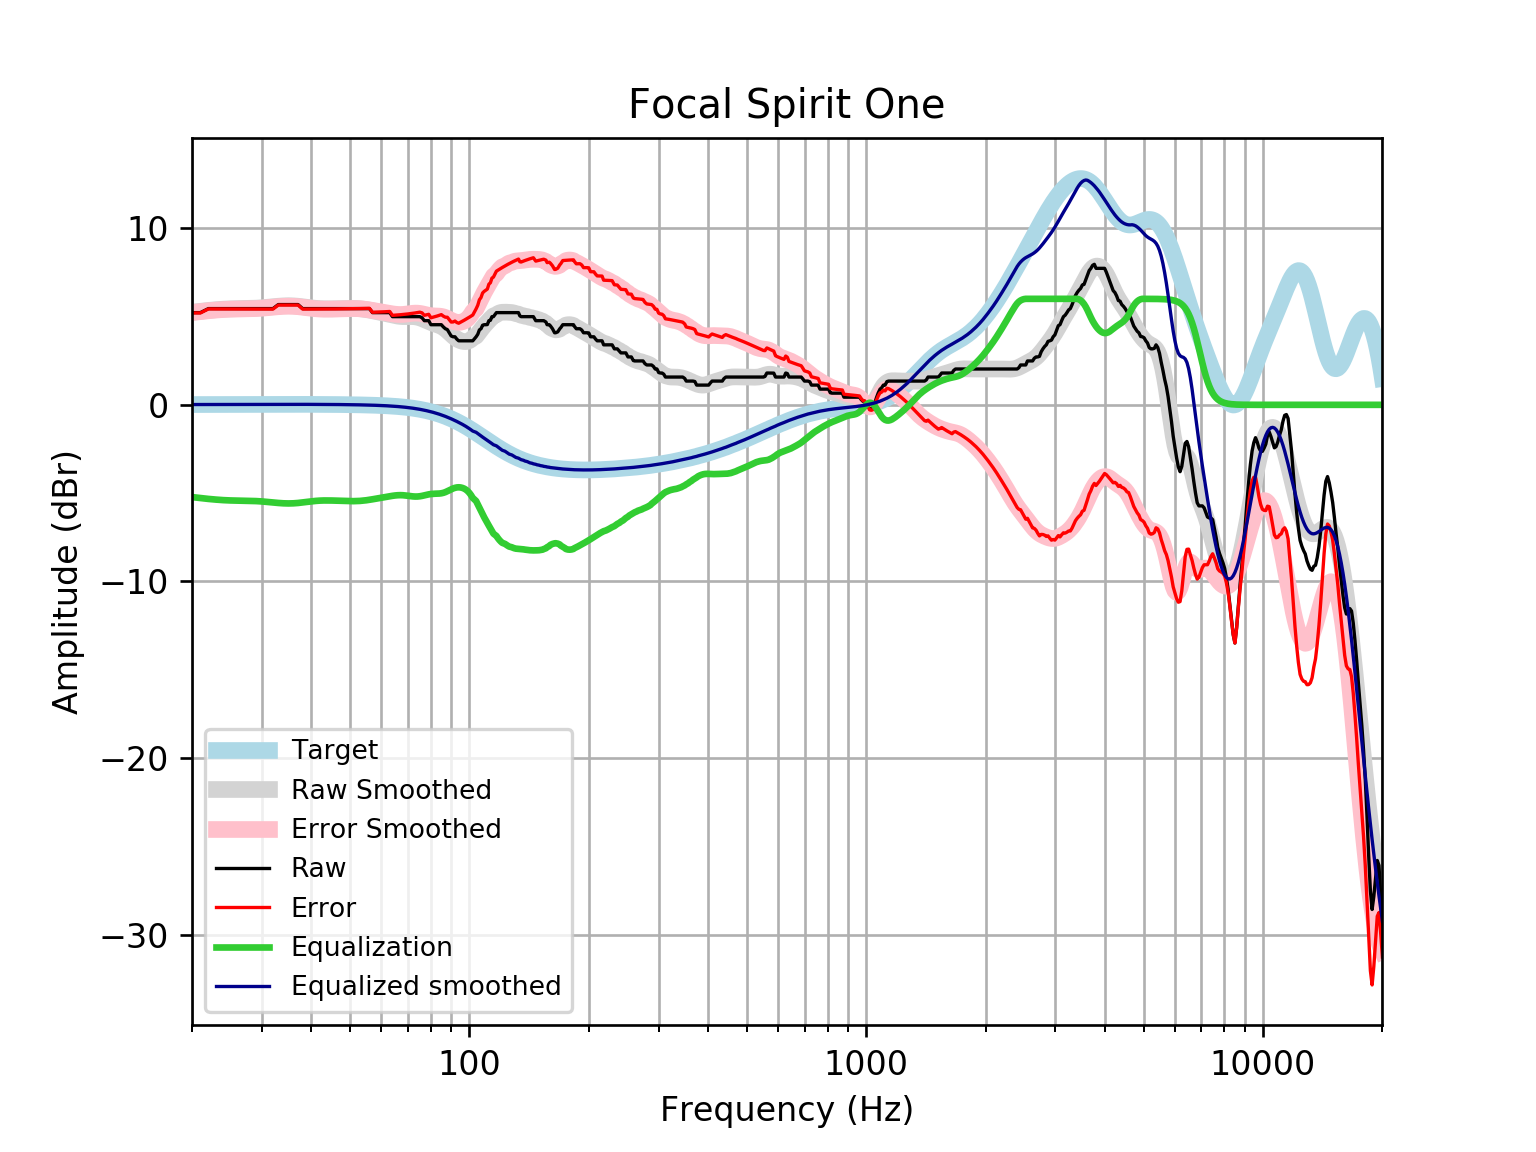

Data behind this chart, as committed beside it:
frequency, raw, error, smoothed, error_smoothed, equalization, equalized_raw, equalized_smoothed, target
20, 5.219, 5.203, 5.239, 5.222, -5.222, -0.002906, 0.01646, 0.01648
21, 5.219, 5.202, 5.296, 5.279, -5.279, -0.0592, 0.01765, 0.01765
22, 5.447, 5.429, 5.345, 5.326, -5.326, 0.1212, 0.01877, 0.01876
23, 5.447, 5.428, 5.385, 5.365, -5.365, 0.08242, 0.01984, 0.01983
24, 5.447, 5.427, 5.416, 5.395, -5.395, 0.05241, 0.02085, 0.02084
25, 5.447, 5.426, 5.434, 5.413, -5.413, 0.03473, 0.02181, 0.02179
26, 5.447, 5.425, 5.445, 5.423, -5.423, 0.02481, 0.02271, 0.02269
27, 5.447, 5.424, 5.452, 5.429, -5.429, 0.01871, 0.02355, 0.02353
28, 5.447, 5.423, 5.46, 5.436, -5.436, 0.01157, 0.02433, 0.02431
29, 5.447, 5.422, 5.474, 5.449, -5.449, -0.001279, 0.02504, 0.02502
30, 5.447, 5.422, 5.495, 5.469, -5.469, -0.02168, 0.02567, 0.02566
31, 5.447, 5.421, 5.523, 5.496, -5.496, -0.04888, 0.02623, 0.02622
32, 5.447, 5.421, 5.553, 5.527, -5.527, -0.07925, 0.02668, 0.02668
33, 5.675, 5.648, 5.582, 5.555, -5.555, 0.1206, 0.02704, 0.02704
34, 5.675, 5.648, 5.602, 5.575, -5.575, 0.1007, 0.02728, 0.02728
35, 5.675, 5.648, 5.609, 5.582, -5.582, 0.09323, 0.0274, 0.0274
36, 5.675, 5.648, 5.603, 5.575, -5.575, 0.1001, 0.02739, 0.02739
37, 5.675, 5.648, 5.583, 5.555, -5.555, 0.1199, 0.02723, 0.02723
38, 5.447, 5.42, 5.553, 5.527, -5.527, -0.07919, 0.02691, 0.02692
39, 5.447, 5.421, 5.521, 5.494, -5.494, -0.04673, 0.02643, 0.02644
40, 5.447, 5.422, 5.489, 5.463, -5.463, -0.0161, 0.02578, 0.02579
41, 5.447, 5.422, 5.464, 5.439, -5.439, 0.008524, 0.02495, 0.02496
42, 5.447, 5.423, 5.446, 5.422, -5.422, 0.02496, 0.02393, 0.02393
43, 5.447, 5.425, 5.437, 5.414, -5.414, 0.03309, 0.02272, 0.02272
44, 5.447, 5.426, 5.434, 5.413, -5.413, 0.03426, 0.0213, 0.0213
45, 5.447, 5.428, 5.437, 5.417, -5.417, 0.03055, 0.01968, 0.01967
46, 5.447, 5.43, 5.441, 5.423, -5.423, 0.02399, 0.01785, 0.01783
47, 5.447, 5.432, 5.447, 5.431, -5.431, 0.01619, 0.01579, 0.01577
48, 5.447, 5.434, 5.453, 5.439, -5.439, 0.008324, 0.0135, 0.01347
49, 5.447, 5.436, 5.457, 5.446, -5.446, 0.001416, 0.01097, 0.01094
50, 5.447, 5.439, 5.459, 5.451, -5.451, -0.00341, 0.008186, 0.008144
51, 5.447, 5.442, 5.457, 5.452, -5.452, -0.004793, 0.005126, 0.00508
52, 5.447, 5.446, 5.45, 5.449, -5.449, -0.001309, 0.001774, 0.001724
53, 5.447, 5.449, 5.437, 5.439, -5.439, 0.00815, -0.001894, -0.001946
54, 5.447, 5.453, 5.418, 5.423, -5.423, 0.02397, -0.005905, -0.005958
55, 5.447, 5.458, 5.392, 5.402, -5.402, 0.0456, -0.01029, -0.01034
56, 5.447, 5.462, 5.361, 5.376, -5.376, 0.0714, -0.01508, -0.01514
57, 5.219, 5.24, 5.327, 5.347, -5.347, -0.1275, -0.02033, -0.02038
58, 5.219, 5.246, 5.291, 5.317, -5.317, -0.09781, -0.02607, -0.02611
59, 5.219, 5.252, 5.255, 5.288, -5.288, -0.06824, -0.03234, -0.03238
60, 5.219, 5.259, 5.219, 5.259, -5.259, -0.03923, -0.03921, -0.03925
61, 5.219, 5.266, 5.183, 5.23, -5.23, -0.01073, -0.04672, -0.04675
62, 5.219, 5.274, 5.147, 5.202, -5.202, 0.01723, -0.05494, -0.05496
63, 5.219, 5.283, 5.111, 5.175, -5.175, 0.04412, -0.06392, -0.06393
64, 4.992, 5.065, 5.077, 5.151, -5.151, -0.1593, -0.07372, -0.07373
65, 4.992, 5.076, 5.047, 5.131, -5.131, -0.1394, -0.0844, -0.08441
66, 4.992, 5.088, 5.022, 5.118, -5.118, -0.1261, -0.09604, -0.09603
67, 4.992, 5.1, 5.004, 5.113, -5.113, -0.1215, -0.1087, -0.1087
68, 4.992, 5.114, 4.995, 5.118, -5.118, -0.126, -0.1224, -0.1224
69, 4.992, 5.129, 4.993, 5.13, -5.13, -0.1386, -0.1372, -0.1372
70, 4.992, 5.145, 4.995, 5.148, -5.148, -0.1565, -0.1533, -0.1533
71, 4.992, 5.162, 4.997, 5.167, -5.167, -0.1757, -0.1706, -0.1706
72, 4.992, 5.181, 4.994, 5.183, -5.183, -0.1916, -0.1892, -0.1892
73, 4.992, 5.201, 4.982, 5.192, -5.192, -0.2, -0.2092, -0.2092
74, 4.992, 5.222, 4.959, 5.19, -5.19, -0.1981, -0.2306, -0.2305
75, 4.992, 5.245, 4.923, 5.177, -5.177, -0.1851, -0.2535, -0.2534
76, 4.928, 5.206, 4.876, 5.154, -5.154, -0.2254, -0.2778, -0.2778
77, 4.764, 5.067, 4.821, 5.125, -5.125, -0.3615, -0.3037, -0.3037
78, 4.764, 5.095, 4.764, 5.095, -5.095, -0.3313, -0.3312, -0.3312
79, 4.764, 5.124, 4.708, 5.068, -5.068, -0.3045, -0.3604, -0.3603
... 553 more rows
